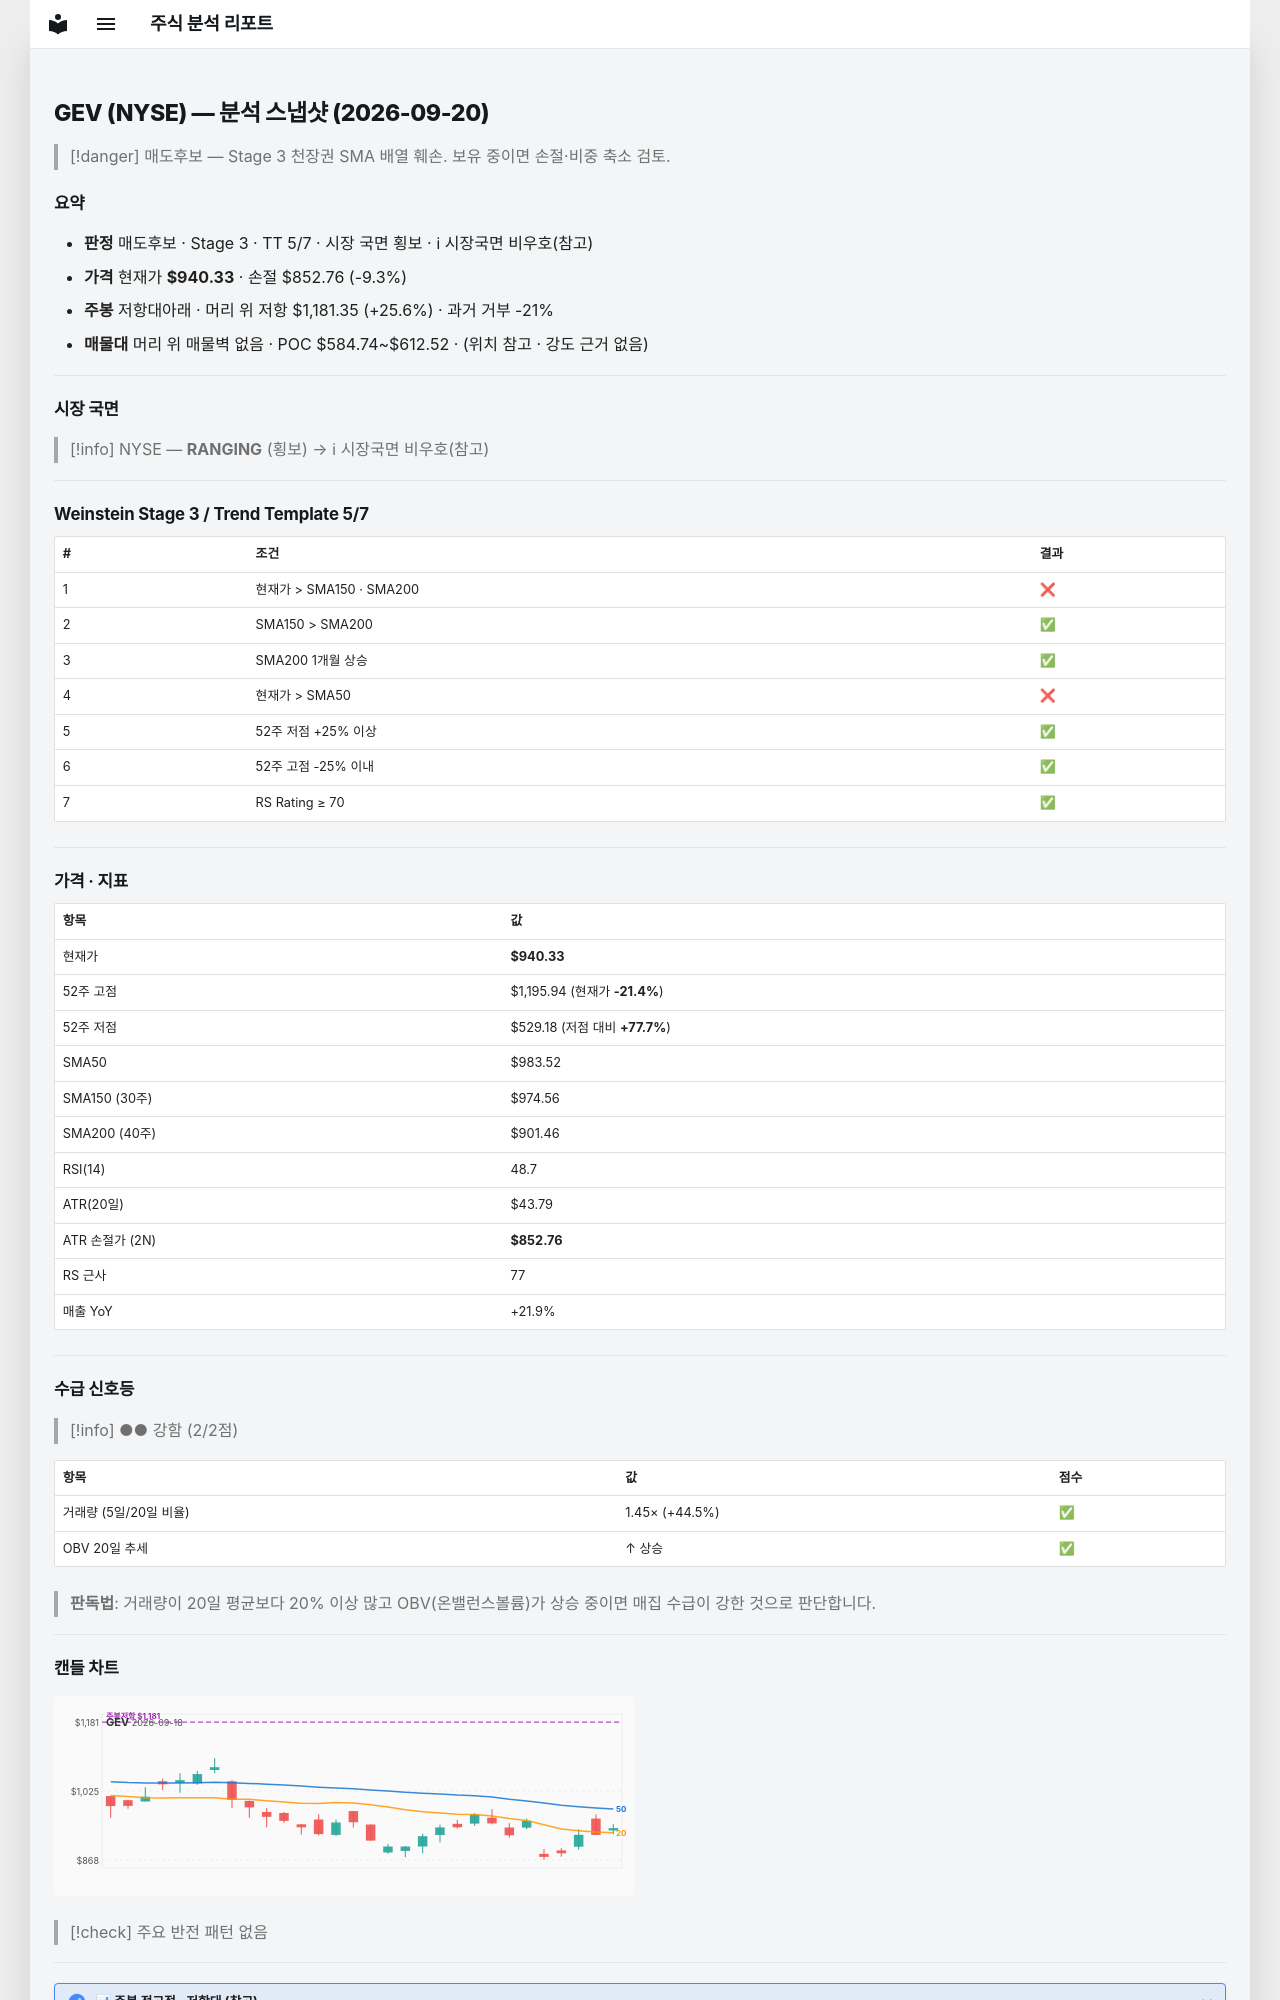

repository: soloandco/stock-reports · page: snapshots/GEV-2026-09-20/index.html · generator: mkdocs

---
type: analysis-snapshot
title: GEV 분석 스냅샷
ticker: GEV
market: NYSE
created: 2026-09-20
updated: 2026-09-20
bar-date: 2026-09-18
verdict: 매도후보
real-rr: 2.75
sma50-gap-pct: -4.4
weekly-position: 저항대아래
weekly-overhead-price: 1181.35
weekly-overhead-pct: 25.6
stage: 3
trend-template-score: 5
tt-max: 7
price: 940.3300170898438
stop-price: 852.7582681917751
market-regime: RANGING
supply-demand-score: 2/2
supply-demand-label: 강함
status: tracking
tags:
  - stock-agent
  - watchlist
  - GEV
  - analysis
related:
  - "[[analysis-template]]"
---

# GEV (NYSE) — 분석 스냅샷 (2026-09-20)

> [!danger] 매도후보 — Stage 3 천장권
> SMA 배열 훼손. 보유 중이면 손절·비중 축소 검토.

## 요약

- **판정** 매도후보 · Stage 3 · TT 5/7 · 시장 국면 횡보 · ℹ 시장국면 비우호(참고)
- **가격** 현재가 **$940.33** · 손절 $852.76 (-9.3%)
- **주봉** 저항대아래 · 머리 위 저항 $1,181.35 (+25.6%) · 과거 거부 -21%
- **매물대** 머리 위 매물벽 없음 · POC $584.74~$612.52 · (위치 참고 · 강도 근거 없음)

---

## 시장 국면

> [!info] NYSE — **RANGING** (횡보) → ℹ 시장국면 비우호(참고)

---

## Weinstein Stage 3 / Trend Template 5/7

| # | 조건 | 결과 |
|---|------|------|
| 1 | 현재가 > SMA150 · SMA200 | ❌ |
| 2 | SMA150 > SMA200 | ✅ |
| 3 | SMA200 1개월 상승 | ✅ |
| 4 | 현재가 > SMA50 | ❌ |
| 5 | 52주 저점 +25% 이상 | ✅ |
| 6 | 52주 고점 -25% 이내 | ✅ |
| 7 | RS Rating ≥ 70 | ✅ |

---

## 가격 · 지표

| 항목 | 값 |
|------|---|
| 현재가 | **$940.33** |
| 52주 고점 | $1,195.94 (현재가 **-21.4%**) |
| 52주 저점 | $529.18 (저점 대비 **+77.7%**) |
| SMA50 | $983.52 |
| SMA150 (30주) | $974.56 |
| SMA200 (40주) | $901.46 |
| RSI(14) | 48.7 |
| ATR(20일) | $43.79 |
| ATR 손절가 (2N) | **$852.76** |
| RS 근사 | 77 |
| 매출 YoY | +21.9% |

---
## 수급 신호등

> [!info] ●● 강함 (2/2점)

| 항목 | 값 | 점수 |
|------|------|------|
| 거래량 (5일/20일 비율) | 1.45× (+44.5%) | ✅ |
| OBV 20일 추세 | ↑ 상승 | ✅ |

> **판독법**: 거래량이 20일 평균보다 20% 이상 많고 OBV(온밸런스볼륨)가 상승 중이면 매집 수급이 강한 것으로 판단합니다.

---
